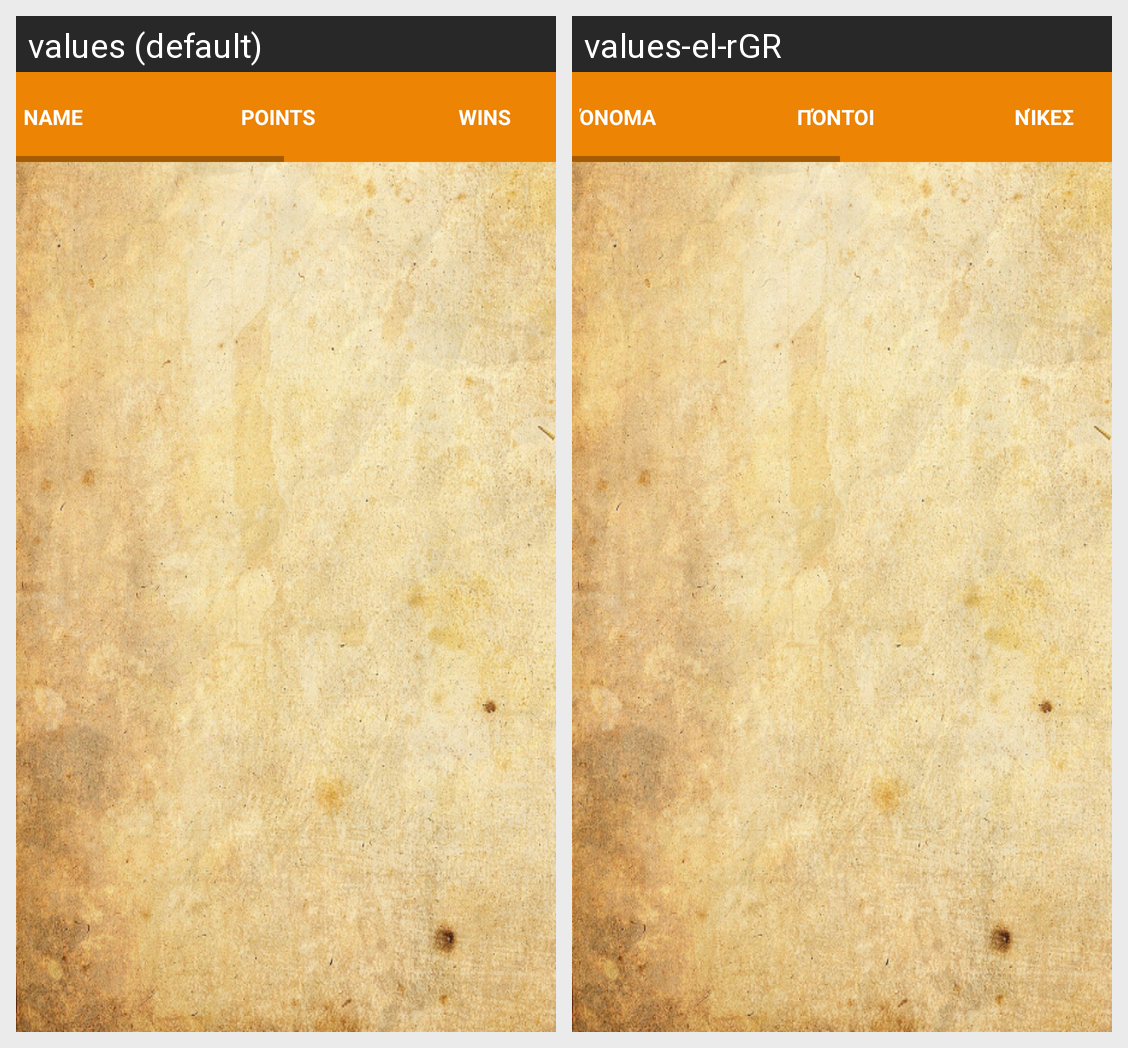

This grid shows one Android layout under two languages. Give, for every string resource on the screen, its name, the default text and each shown locale's text.
Android screen res/layout/fragment_ranking.xml rendered under 2 locales, left to right: values (default), values-el-rGR. Device: Nexus 5 (rendered at 1080×1920; each locale shown at half size, 540×960, under a caption strip naming it); theme AppTheme.
Strings drawn on this screen, with the default value and each locale's value (text and hints the layout hard-codes, and strings that could not be matched under every locale, appear in the picture but are not listed):

name
  values: Name
  values-el-rGR: Όνομα

points
  values: Points
  values-el-rGR: Πόντοι

wins
  values: Wins
  values-el-rGR: Νίκες
